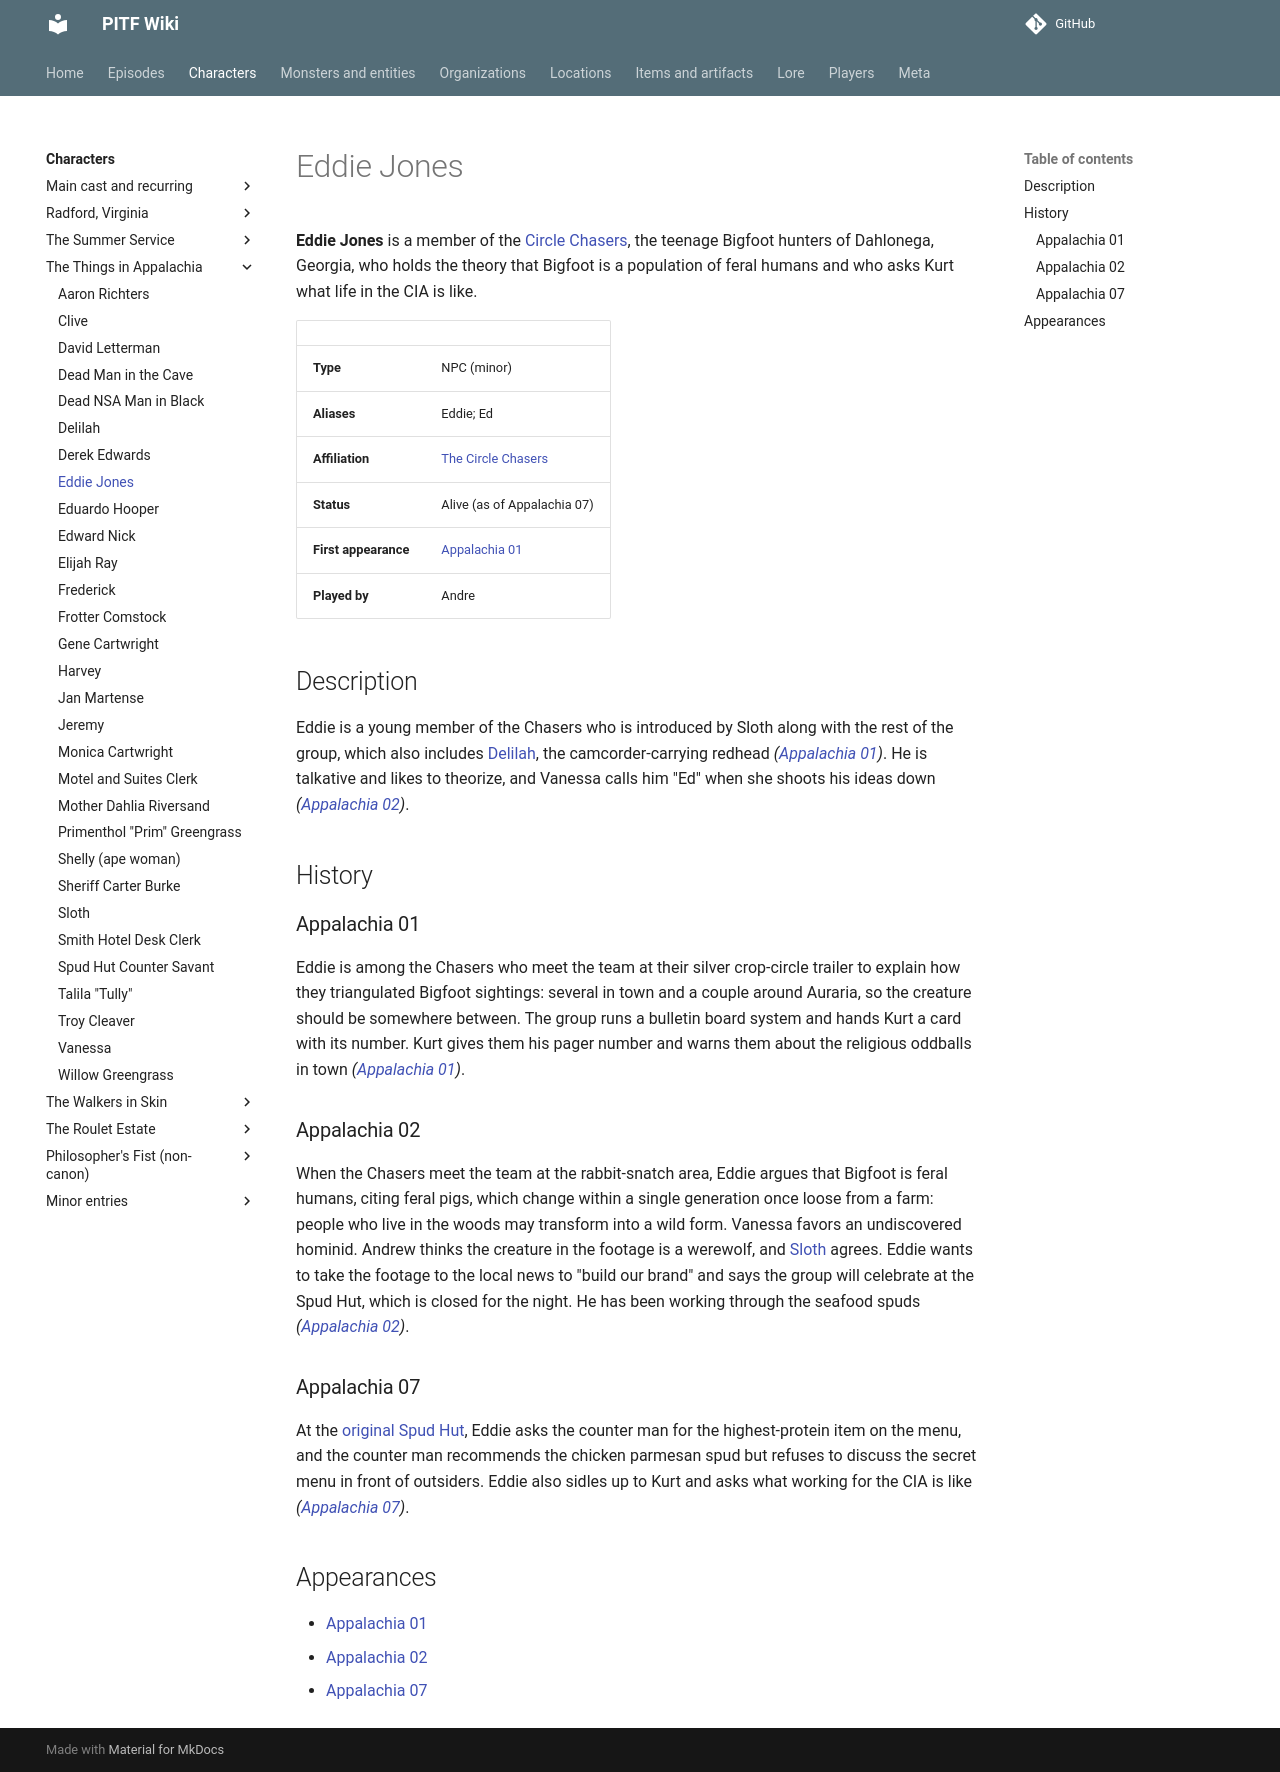

repository: AndreTInfante/pitf-wiki · page: characters/eddie-jones/index.html · generator: mkdocs

# Eddie Jones

**Eddie Jones** is a member of the [Circle Chasers](../organizations/circle-chasers.md), the teenage Bigfoot hunters of Dahlonega, Georgia, who holds the theory that Bigfoot is a population of feral humans and who asks Kurt what life in the CIA is like.

| | |
|---|---|
| **Type** | NPC (minor) |
| **Aliases** | Eddie; Ed |
| **Affiliation** | [The Circle Chasers](../organizations/circle-chasers.md) |
| **Status** | Alive (as of Appalachia 07) |
| **First appearance** | [Appalachia 01](../episodes/things-in-appalachia/01.md) |
| **Played by** | Andre |

## Description

Eddie is a young member of the Chasers who is introduced by Sloth along with the rest of the group, which also includes [Delilah](delilah.md), the camcorder-carrying redhead *([Appalachia 01](../episodes/things-in-appalachia/01.md))*. He is talkative and likes to theorize, and Vanessa calls him "Ed" when she shoots his ideas down *([Appalachia 02](../episodes/things-in-appalachia/02.md))*.

## History

### Appalachia 01

Eddie is among the Chasers who meet the team at their silver crop-circle trailer to explain how they triangulated Bigfoot sightings: several in town and a couple around Auraria, so the creature should be somewhere between. The group runs a bulletin board system and hands Kurt a card with its number. Kurt gives them his pager number and warns them about the religious oddballs in town *([Appalachia 01](../episodes/things-in-appalachia/01.md))*.

### Appalachia 02

When the Chasers meet the team at the rabbit-snatch area, Eddie argues that Bigfoot is feral humans, citing feral pigs, which change within a single generation once loose from a farm: people who live in the woods may transform into a wild form. Vanessa favors an undiscovered hominid. Andrew thinks the creature in the footage is a werewolf, and [Sloth](sloth.md) agrees. Eddie wants to take the footage to the local news to "build our brand" and says the group will celebrate at the Spud Hut, which is closed for the night. He has been working through the seafood spuds *([Appalachia 02](../episodes/things-in-appalachia/02.md))*.

### Appalachia 07

At the [original Spud Hut](../locations/original-spud-hut.md), Eddie asks the counter man for the highest-protein item on the menu, and the counter man recommends the chicken parmesan spud but refuses to discuss the secret menu in front of outsiders. Eddie also sidles up to Kurt and asks what working for the CIA is like *([Appalachia 07](../episodes/things-in-appalachia/07.md))*.

## Appearances

- [Appalachia 01](../episodes/things-in-appalachia/01.md)
- [Appalachia 02](../episodes/things-in-appalachia/02.md)
- [Appalachia 07](../episodes/things-in-appalachia/07.md)
